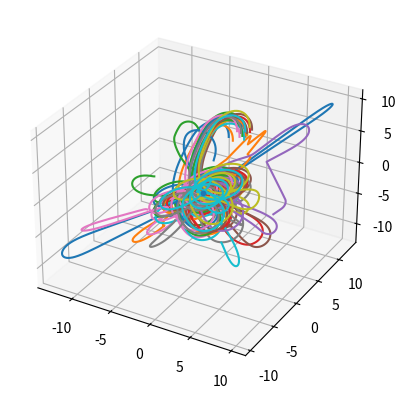

This figure's Python source:
import numpy as np
import random


def force_law(dist):
    return dist/(np.norm(dist))**3

class Shark:
    def __init__(self, position, velocity, alpha, zoo, zor, zoa, food_size):
        self.position = position
        self.velocity = velocity/np.linalg.norm(velocity)
        self.acceleration = np.array([0, 0, 0])
        self.alpha = alpha
        self.zoo = zoo
        self.zor = zor
        self.zoa = zoa
        #self.parameters = parameters

        self.hunger = random.random()
        self.hungry = False
        self.hunger_rate = -0.1*random.random()

        self.food_size = food_size




    def update_a(self, sharks):
        self.acceleration = 0
        
        # Changing acceleration due to food
        if self.hungry or np.linalg.norm(self.position) > 10:
            # Food is attractive 
            #print("hungry")
            self.acceleration -= 1*self.position/np.linalg.norm(self.position)

        elif not self.hungry and np.linalg.norm(self.position) < 8:
            # Food is repulsive
            #print("not hungry")
            self.acceleration += 10*self.position/np.linalg.norm(self.position)
    


        # Changing acceleration due to other sharks
        for shark in sharks: 
            # Disancd between sharks
            dis = shark.position - self.position
            # Angle between sharks
            angle = 0
            # Norm of distance between sharks
            norm = np.linalg.norm(dis)

            f_const = 1
            expon1 = 2
            expon2 = 5

            # Check if other shark is in field of view
            
            if 0 < norm < self.zor:
                # Shark is in repulsive zone
                self.acceleration -= f_const*1/norm**expon1 * dis
                

            elif self.zor <= norm < self.zoo:# and not self.hungry:
                # Shark is in direction matching zone (zone of orientation)
                self.acceleration += f_const*shark.velocity/norm/np.linalg.norm(shark.velocity)


            elif self.zoo <= norm <= self.zoa:# and not self.hungry:
                #print("Attracts:", f_const*1/norm**expon * dis)
                # Shark is in attractive zone
                self.acceleration += f_const*1/norm**expon2 * dis

            elif norm < 0:
                # Error with position
                print("Error in Shark position...")


    def update_v(self, dt):

        # Compute new velocity
        self.velocity = self.velocity + self.acceleration*dt
        # Normalize velocity
        self.velocity = self.velocity/np.linalg.norm(self.velocity)
        #print("Hunger:", self.hunger)       
        if not self.hungry:
            # Hunger increases at every time step
            self.hunger += self.hunger_rate*dt
            

            # Given probability shark can become hungry
            myrand = random.random()
            #print("Prob:", myrand)
            #print("Exponent:", np.exp(-self.hunger*4))
            if np.exp(-self.hunger*8) > myrand:#random.random():
                self.hungry = True



        if np.linalg.norm(self.position) < self.food_size: # Shark is on food
            #print("feeds")
            #print(self.position)
            self.hungry = False # Stops being hungry
            self.hunger = 1.0 

    def update_p(self, dt):
        self.position += self.velocity*dt 


def simulate(nb_sharks, time_array, zoo, zor, zoa, food_size):
     # Instantiate sharks

    sharks = []
    dt = time_array[1]-time_array[0]

    for i in range(nb_sharks):
        sharks.append(Shark(
            np.random.rand(3)*10 - 5,  # Positions
            np.random.rand(3)*10 - 5,      # Velocities
            0,                          # alpha
            zoo,                          # zoo
            zor,                        # zor
            zoa,                         # zoa
            food_size
            ))

    # Create data array
    data = np.zeros((nb_sharks, len(time_array), 3))

    for t_ind, time in enumerate(time_array):
        for i, v in enumerate(sharks):
            # Updating acceleration and velocity
            new_s = [j for j in np.delete(sharks, i)]
            v.update_a(new_s)
            v.update_v(dt)

        for i, shark in enumerate(sharks):
            # Updating position
            shark.update_p(dt)

            # Storing data into array
            data[i, t_ind, :] = shark.position

    return data




if __name__ == "__main__":

    import matplotlib.pyplot as plt

    food_size = 0.1
    data = simulate(20, np.linspace(0, 100, 1001), 3, 0.5, 50, food_size)
    # Plotting everything

    fig = plt.figure()

    ax = fig.add_subplot(111, projection = '3d')

    #print(data)

    for i in range(20):
        ax.plot(data[i,:,0], data[i,:,1], data[i,:,2])

    ax.scatter([0], [0], [0], s = 10)

    plt.show()
    
    '''
    # Instantiate sharks
    shark_nb = 20
    sharks = []
    for i in range(shark_nb):
        sharks.append(Shark(
            np.random.rand(3)*20 - 10,  # Positions
            np.random.rand(3)*2-1,          # Velocities
            0,                          # alpha
            3,                          # zoo
            0.5,                         # zor
            50,                         # zoa
            ))


    


'''
'''
for i in sharks:
    print("acceleration:", i.acceleration)
print()
for i in sharks:
    print("velo:", i.velocity)
print()
for i in sharks:
    print("pos:", i.position)
print()'''
#time_array = np.linspace(0, 10, 1001)
'''
data = np.zeros((shark_nb, len(time_array), 3))

for t_ind, time in enumerate(time_array):
    for i, v in enumerate(sharks):
        new_s = [j for j in np.delete(sharks, i)]
        v.update_a(new_s)
        v.update_v(0.1)
    for i, shark in enumerate(sharks):
        shark.update_p(0.1)

        data[i, t_ind, :] = shark.position

'''



    

    
    

'''print()

for i in sharks:
    print("acceleration:", i.acceleration)
print()

for i in sharks:
    print("velo:", i.velocity)
print()

for i in sharks:
    print("pos:", i.position)
print()'''

















